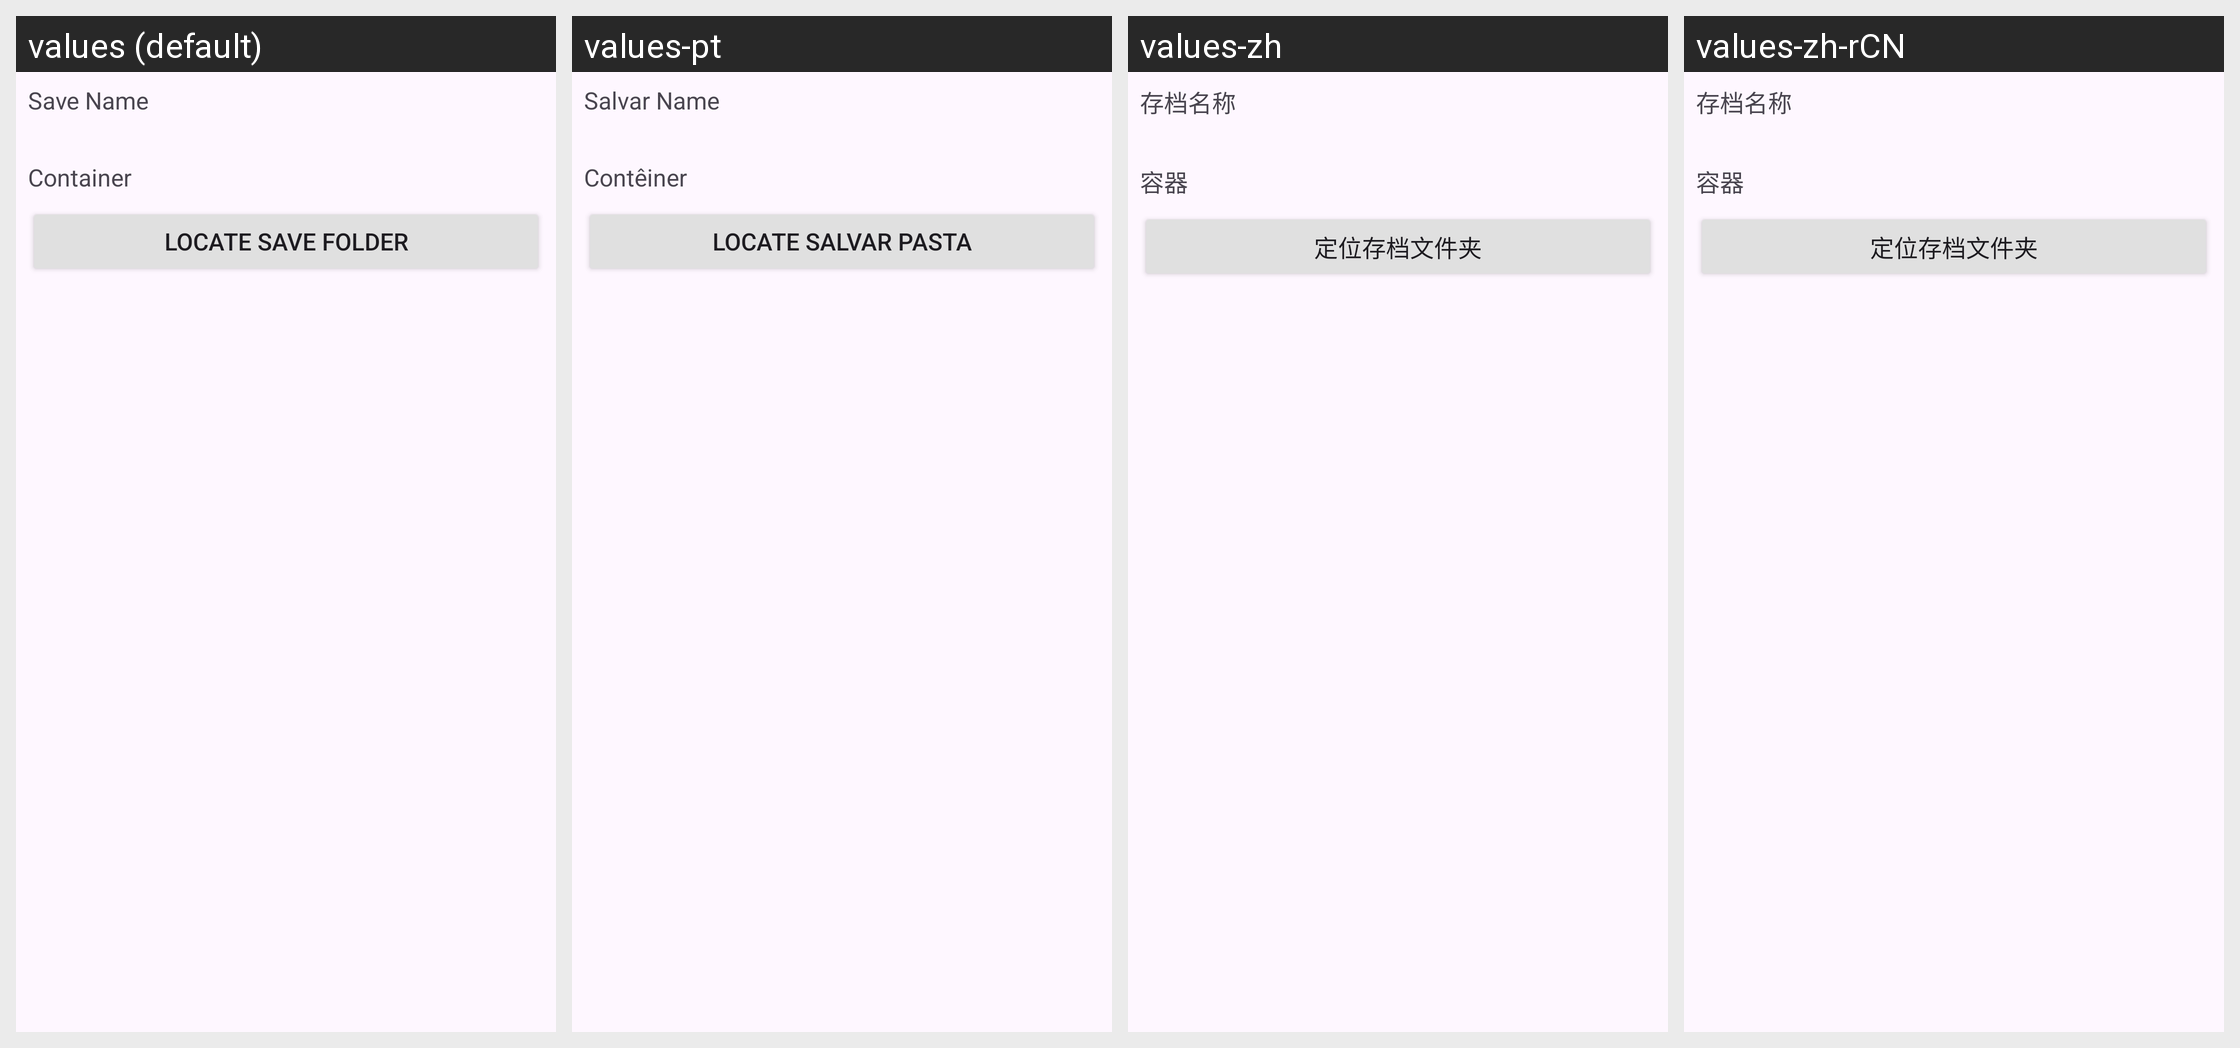

The same Android screen rendered under several of its app's locales, left to right. List the strings drawn on it with the default value and each locale's translation.
Android screen res/layout/save_settings_dialog.xml rendered under 4 locales, left to right: values (default), values-pt, values-zh, values-zh-rCN. Device: Nexus 5 (rendered at 1080×1920; each locale shown at half size, 540×960, under a caption strip naming it); theme AppTheme.
Other locales in the repository, not shown: values-ar, values-es, values-ja, values-pl, values-pt-rBR, values-ru.
Strings drawn on this screen, with the default value and each locale's value (text and hints the layout hard-codes, and strings that could not be matched under every locale, appear in the picture but are not listed):

save_title
  values: Save Name
  values-pt: Salvar Name
  values-zh: 存档名称
  values-zh-rCN: 存档名称  [from values-zh]

container
  values: Container
  values-pt: Contêiner
  values-zh: 容器
  values-zh-rCN: 容器

select_save_path
  values: Locate Save Folder
  values-pt: Locate Salvar Pasta
  values-zh: 定位存档文件夹
  values-zh-rCN: 定位存档文件夹  [from values-zh]
